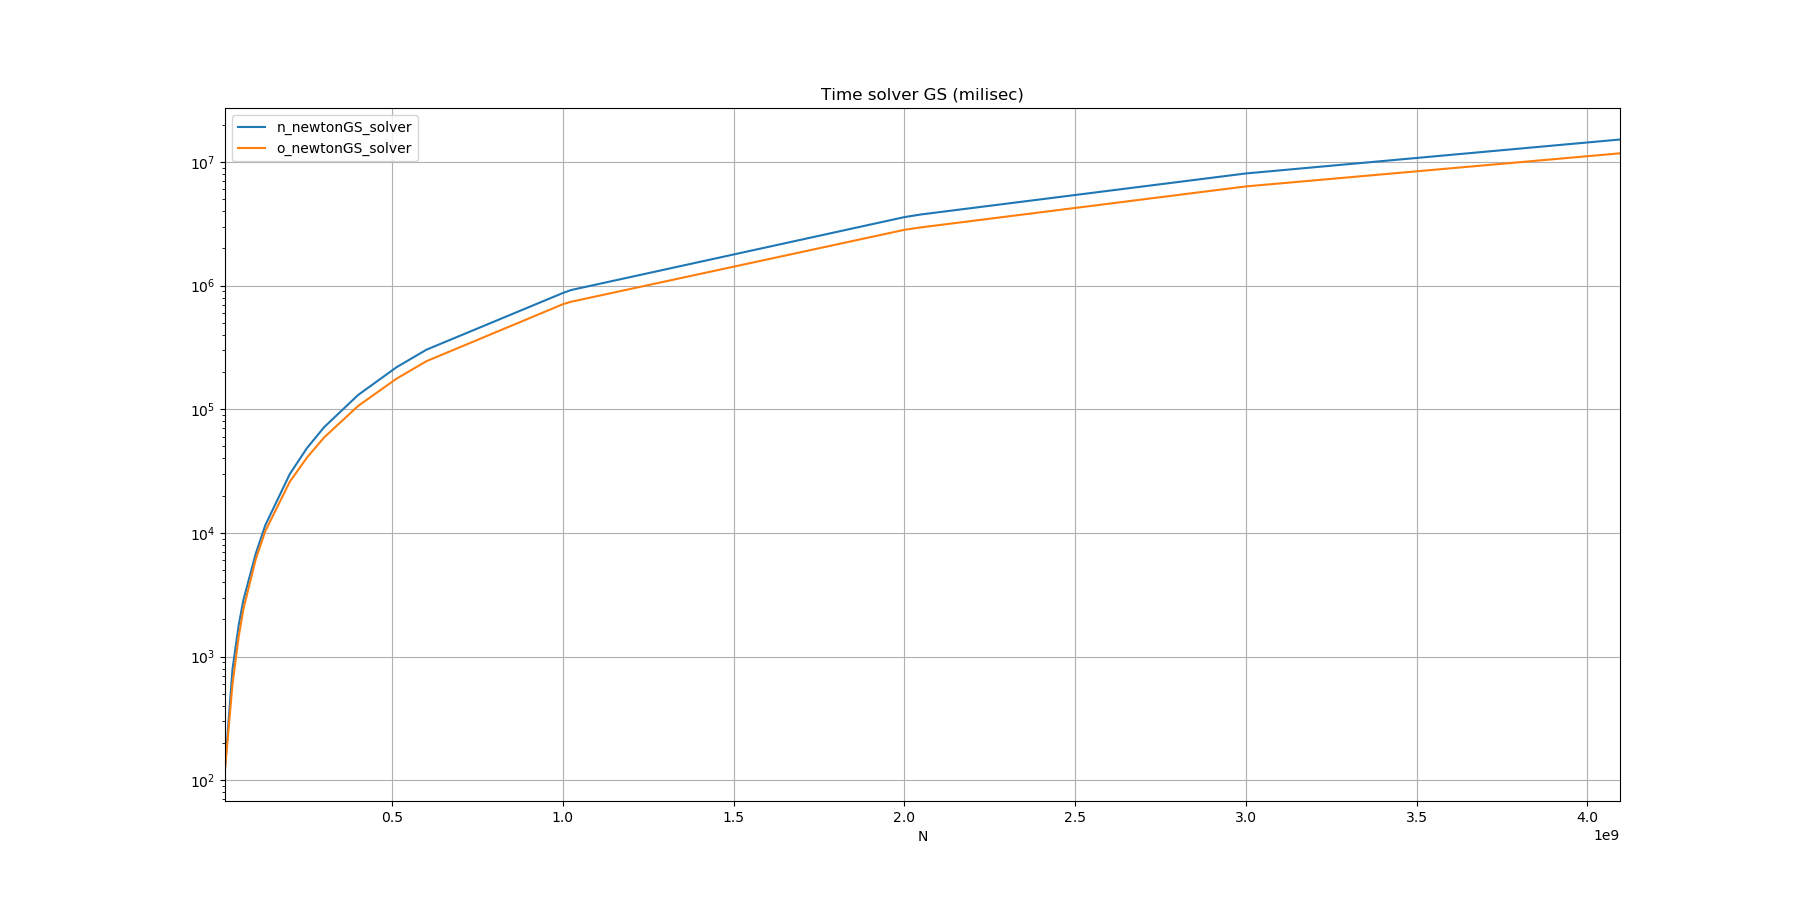

The data file committed next to this chart (first rows):
N, n_newtonGS_solver, o_newtonGS_solver
10, 0.000125, 0.000122
32, 0.000791, 0.000600
50, 0.001784, 0.001447
64, 0.002875, 0.002427
100, 0.006782, 0.006122
128, 0.01153, 0.01033
200, 0.02996, 0.02598
250, 0.04845, 0.0406
256, 0.05073, 0.0425
300, 0.07138, 0.05899
400, 0.1304, 0.1063
512, 0.218, 0.1762
600, 0.3028, 0.2445
1000, 0.8711, 0.7067
1024, 0.92, 0.7396
2000, 3.575, 2.822
2048, 3.755, 2.953
3000, 8.06, 6.33
4096, 15.17, 11.73
